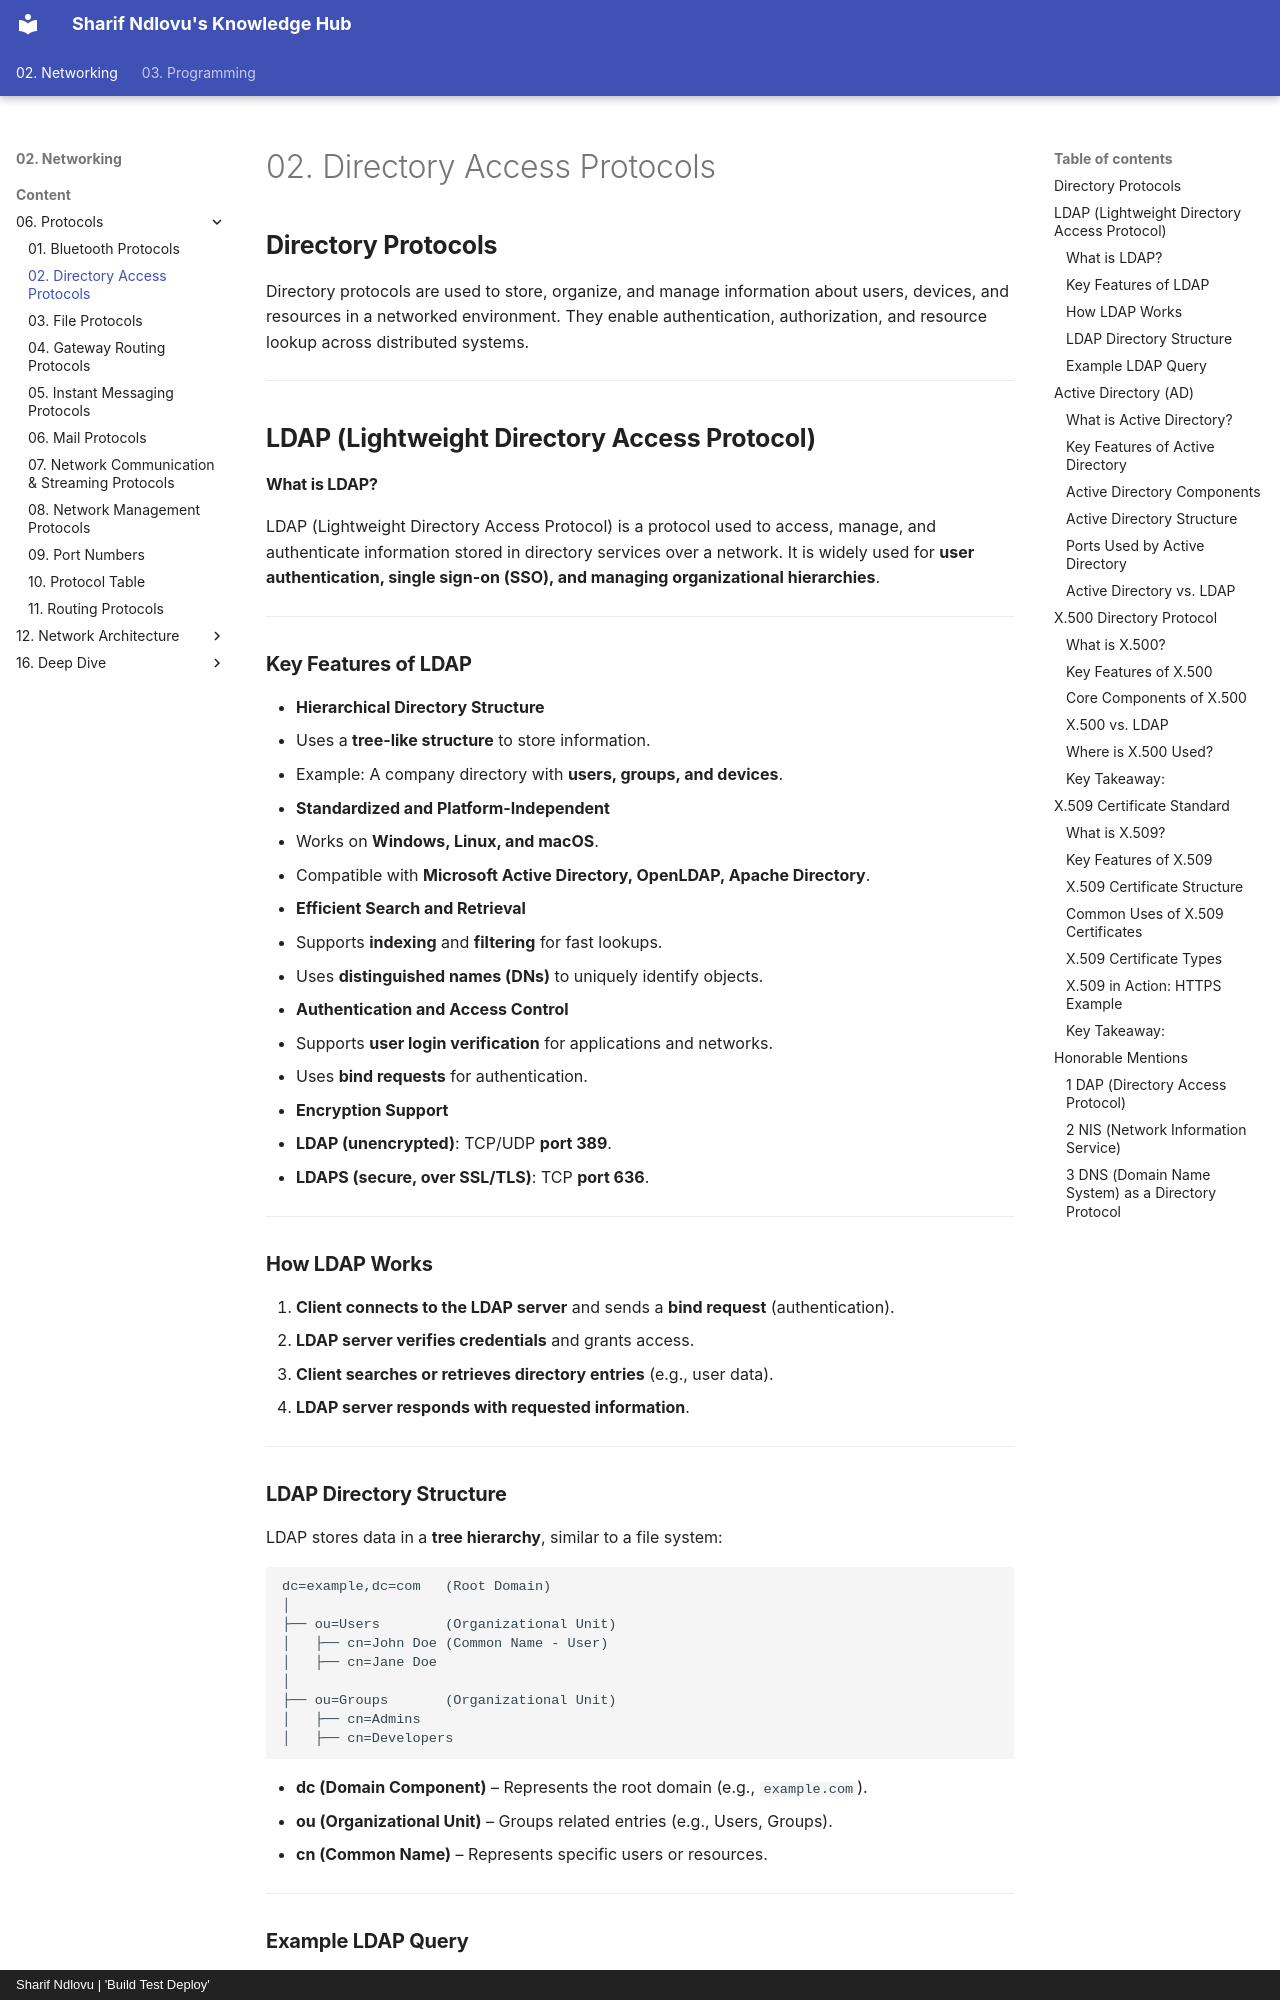

repository: sharifndlovu123/knowledge_base_map · page: 02. Networking/Content/06. Protocols/Directory Access Protocols.html · generator: mkdocs · copyright: Sharif Ndlovu | 'Build Test Deploy'

# 02. Directory Access Protocols




## **Directory Protocols**  

Directory protocols are used to store, organize, and manage information about users, devices, and resources in a networked environment. They enable authentication, authorization, and resource lookup across distributed systems.  

---

## **LDAP (Lightweight Directory Access Protocol)**  

#### **What is LDAP?**  
LDAP (Lightweight Directory Access Protocol) is a protocol used to access, manage, and authenticate information stored in directory services over a network. It is widely used for **user authentication, single sign-on (SSO), and managing organizational hierarchies**.  

---

### **Key Features of LDAP**  

- **Hierarchical Directory Structure**  
  - Uses a **tree-like structure** to store information.  
  - Example: A company directory with **users, groups, and devices**.  

- **Standardized and Platform-Independent**  
  - Works on **Windows, Linux, and macOS**.  
  - Compatible with **Microsoft Active Directory, OpenLDAP, Apache Directory**.  

- **Efficient Search and Retrieval**  
  - Supports **indexing** and **filtering** for fast lookups.  
  - Uses **distinguished names (DNs)** to uniquely identify objects.  

- **Authentication and Access Control**  
  - Supports **user login verification** for applications and networks.  
  - Uses **bind requests** for authentication.  

- **Encryption Support**  
  - **LDAP (unencrypted)**: TCP/UDP **port 389**.  
  - **LDAPS (secure, over SSL/TLS)**: TCP **port 636**.  

---

### **How LDAP Works**  

1. **Client connects to the LDAP server** and sends a **bind request** (authentication).  
2. **LDAP server verifies credentials** and grants access.  
3. **Client searches or retrieves directory entries** (e.g., user data).  
4. **LDAP server responds with requested information**.  

---

### **LDAP Directory Structure**  

LDAP stores data in a **tree hierarchy**, similar to a file system:  

```
dc=example,dc=com   (Root Domain)
│
├── ou=Users        (Organizational Unit)
│   ├── cn=John Doe (Common Name - User)
│   ├── cn=Jane Doe
│
├── ou=Groups       (Organizational Unit)
│   ├── cn=Admins
│   ├── cn=Developers
```

- **dc (Domain Component)** – Represents the root domain (e.g., `example.com`).  
- **ou (Organizational Unit)** – Groups related entries (e.g., Users, Groups).  
- **cn (Common Name)** – Represents specific users or resources.  

---
